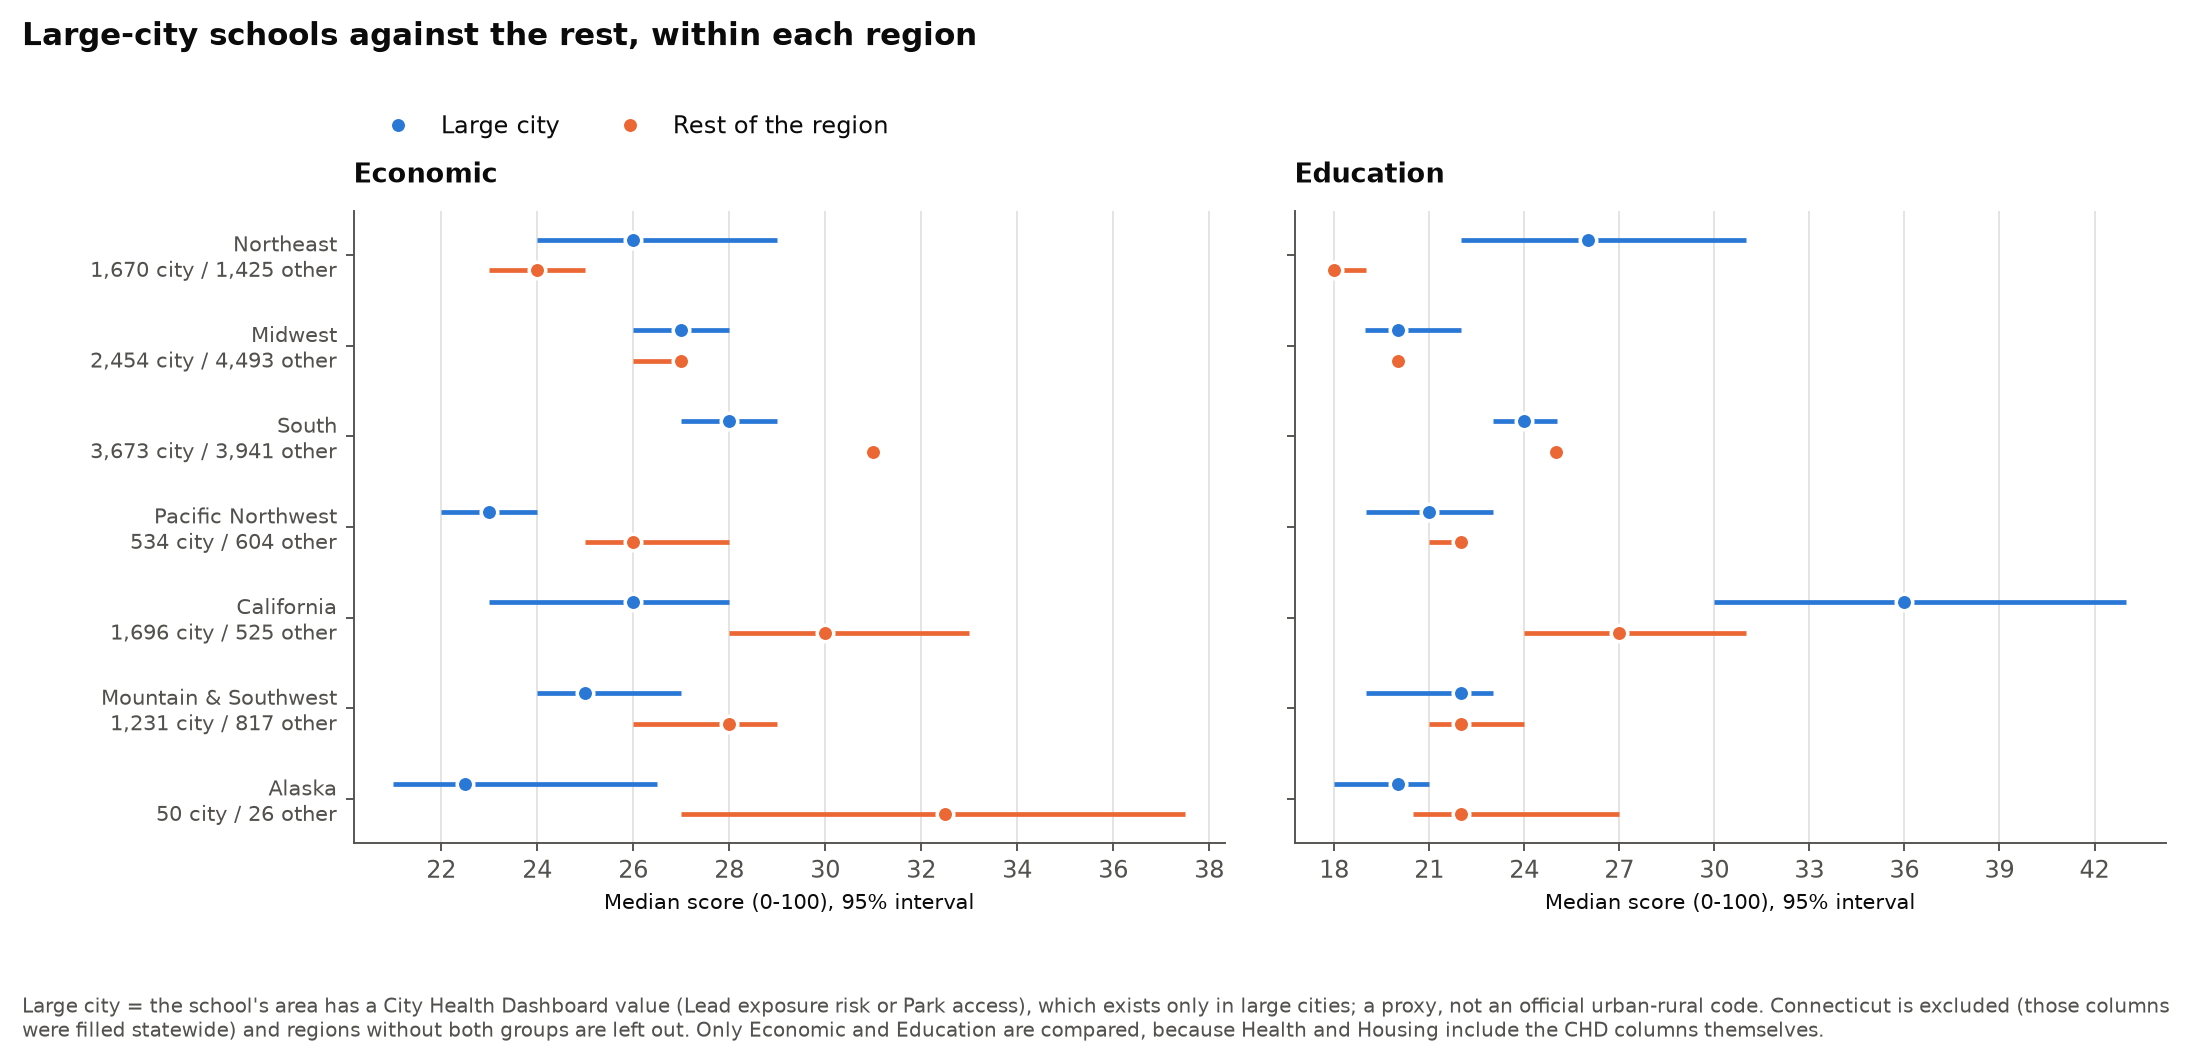

The data file committed next to this chart (first rows):
region, group, measure, schools, counties, median, ci_low, ci_high
Northeast, Large city, Economic, 1670, 89, 26.0, 24.0, 29.0
Northeast, Large city, Education, 1670, 89, 26.0, 22.0, 31.0
Northeast, Other, Economic, 1425, 198, 24.0, 23.0, 25.0
Northeast, Other, Education, 1404, 198, 18.0, 18.0, 19.0
Midwest, Large city, Economic, 2454, 244, 27.0, 26.0, 28.0
Midwest, Large city, Education, 2454, 244, 20.0, 18.99, 22.0
Midwest, Other, Economic, 4493, 1018, 27.0, 26.0, 27.0
Midwest, Other, Education, 4467, 1018, 20.0, 20.0, 20.0
South, Large city, Economic, 3673, 422, 28.0, 27.0, 29.0
South, Large city, Education, 3673, 422, 24.0, 23.0, 25.02
South, Other, Economic, 3941, 1266, 31.0, 31.0, 31.0
South, Other, Education, 3866, 1266, 25.0, 25.0, 25.0
Pacific Northwest, Large city, Economic, 534, 48, 23.0, 22.0, 24.0
Pacific Northwest, Large city, Education, 534, 48, 21.0, 19.0, 23.0
Pacific Northwest, Other, Economic, 604, 114, 26.0, 25.0, 28.0
Pacific Northwest, Other, Education, 578, 114, 22.0, 21.0, 22.0
California, Large city, Economic, 1696, 38, 26.0, 23.0, 28.0
California, Large city, Education, 1696, 38, 36.0, 30.0, 43.0
California, Other, Economic, 525, 56, 30.0, 28.0, 33.0
California, Other, Education, 511, 56, 27.0, 24.0, 31.0
Mountain & Southwest, Large city, Economic, 1231, 82, 25.0, 24.0, 27.0
Mountain & Southwest, Large city, Education, 1231, 82, 22.0, 19.0, 23.0
Mountain & Southwest, Other, Economic, 817, 216, 28.0, 26.0, 29.0
Mountain & Southwest, Other, Education, 791, 216, 22.0, 21.0, 24.0
Alaska, Large city, Economic, 50, 11, 22.5, 21.0, 26.5
Alaska, Large city, Education, 50, 11, 20.0, 18.0, 21.0
Alaska, Other, Economic, 26, 16, 32.5, 27.0, 37.5
Alaska, Other, Education, 25, 16, 22.0, 20.49, 27.0
Hawaii, Large city, Economic, 43, 4, 24.0, 21.0, 27.0
Hawaii, Large city, Education, 43, 4, 23.0, 21.0, 25.0
Puerto Rico, Other, Economic, 205, 77, 36.0, 33.0, 39.0
Puerto Rico, Other, Education, 205, 77, 73.0, 72.0, 75.0
